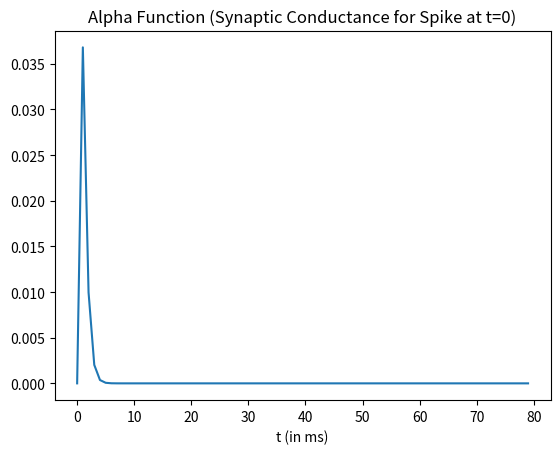
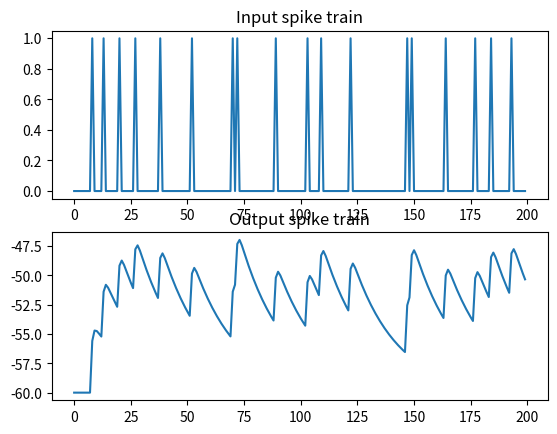

Write the Python code that produced these figures, in order.
"""
Created on Wed Apr 22 16:13:18 2015

Fire a neuron via alpha function synapse and random input spike train
[redacted]

[redacted]
"""
from __future__ import print_function, division

import time
import numpy as np
from numpy import concatenate as cc
import matplotlib.pyplot as plt

np.random.seed(0)
# I & F implementation dV/dt = - V/RC + I/C
h = 1. # step size, Euler method, = dt ms
t_max= 200 # ms, simulation time period
tstop = int(t_max/h) # number of time steps
ref = 0 # refractory period counter

# Generate random input spikes
# Note: This is not entirely realistic - no refractory period
# Also: if you change step size h, input spike train changes too...
thr = 0.9 # threshold for random spikes
spike_train = np.random.rand(tstop) > thr

# alpha func synaptic conductance
t_a = 100 # Max duration of syn conductance
t_peak = 0.5 # ms
g_peak = 0.05 # nS (peak synaptic conductance)
const = g_peak / (t_peak*np.exp(-1));
t_vec = np.arange(0, t_a + h, h)
alpha_func = const * t_vec * (np.exp(-t_vec/t_peak))

plt.plot(t_vec[:80], alpha_func[:80])
plt.xlabel('t (in ms)')
plt.title('Alpha Function (Synaptic Conductance for Spike at t=0)')
plt.draw()
time.sleep(2)

# capacitance and leak resistance
C = 0.5 # nF
R = 40 # M ohms
print('C = {}'.format(C))
print('R = {}'.format(R))

# conductance and associated parameters to simulate spike rate adaptation
g_ad = 0
G_inc = 1/h
tau_ad = 2

# Initialize basic parameters
E_leak = -60 # mV, equilibrium potential
E_syn = 0 # Excitatory synapse (why is this excitatory?)
g_syn = 0 # Current syn conductance
V_th = -40 # spike threshold mV
V_spike = 50 # spike value mV
ref_max = 4/h # Starting value of ref period counter
t_list = np.array([], dtype=int)
V = E_leak
V_trace = [V]
t_trace = [0]

fig, axs = plt.subplots(2, 1)
axs[0].plot(np.arange(0,t_max,h), spike_train)
axs[0].set_title('Input spike train')

for t in range(tstop):

    # Compute input
    if spike_train[t]: # check for input spike
        t_list = cc([t_list, [1]])

    # Calculate synaptic current due to current and past input spikes
    g_syn = np.sum(alpha_func[t_list])
    I_syn = g_syn*(E_syn - V)

    # Update spike times
    if np.any(t_list):
        t_list = t_list + 1
        if t_list[0] == t_a: # Reached max duration of syn conductance. t_list[0] is the first spike time.
            t_list = t_list[1:]

    # Compute membrane voltage
    # Euler method: V(t+h) = V(t) + h*dV/dt
    if not ref:
        V = V + h*(-((V-E_leak)*(1+R*g_ad)/(R*C)) + (I_syn/C))
        g_ad = g_ad + h*(-g_ad/tau_ad) # spike rate adaptation
    else:
        ref -= 1
        V = V_th - 10 # reset voltage after spike
        g_ad = 0

    # Generate spike
    if (V > V_th) and not ref:
        V = V_spike
        ref = ref_max
        g_ad = g_ad + G_inc

    V_trace += [V]
    t_trace += [t*h]


axs[1].plot(t_trace,V_trace)
plt.draw()
axs[1].set_title('Output spike train')
plt.show()
